3-way image classification set "final_dataset" from GitHub (JeankBraham/proyecto_platanal); label vocabulary: black sigatoka, healthy leaves, sigatoka.

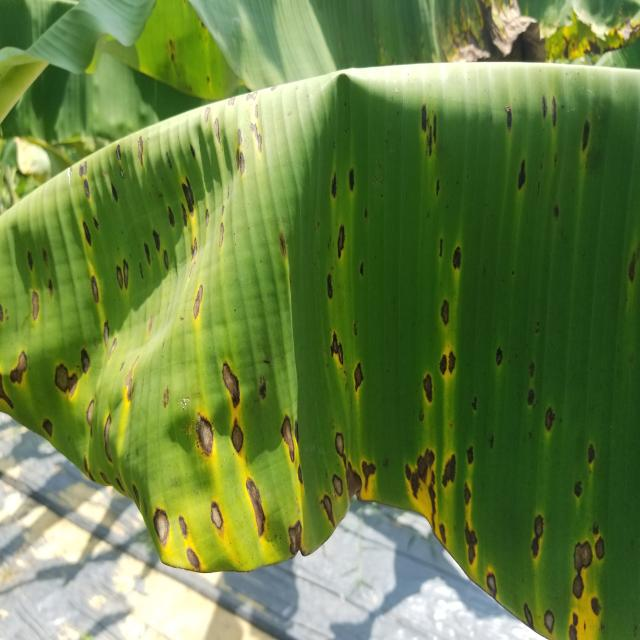
Label: sigatoka

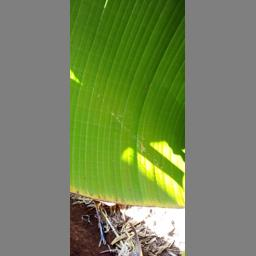
Label: healthy leaves

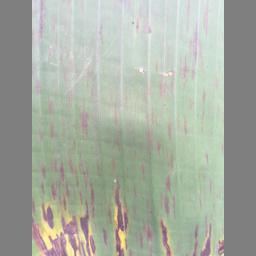
Label: black sigatoka

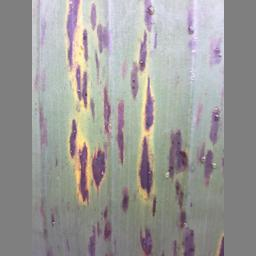
Label: black sigatoka

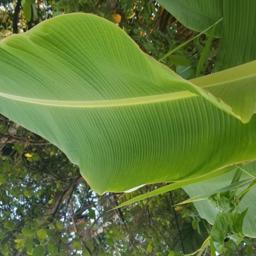
Label: healthy leaves

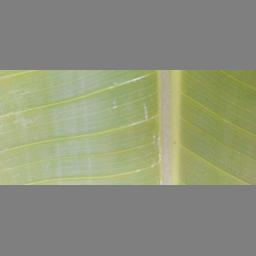
Label: healthy leaves
